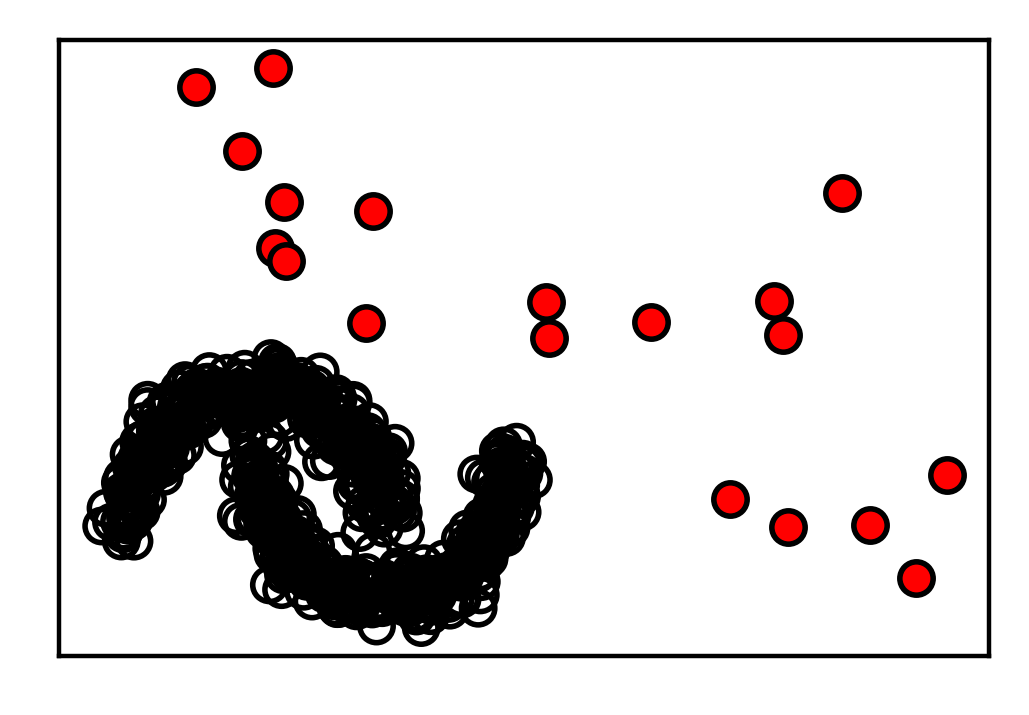

The table this chart was drawn from, first rows:
A0, A1, labels
0.4603, 0.2882, 0
0.3441, 0.0989, 0
0.243, 0.3538, 0
0.166, 0.271, 0
0.4324, 0.1821, 0
0.1711, 0.291, 0
0.2331, 0.1109, 0
0.2089, 0.0971, 0
0.4517, 0.2754, 0
0.4131, 0.1351, 0
0.4161, 0.1698, 0
0.02389, 0.1672, 0
0.2696, 0.05924, 0
0.2834, 0.3038, 0
0.2883, 0.2515, 0
0.03882, 0.2603, 0
0.3094, 0.205, 0
0.444, 0.2165, 0
0.265, 0.3574, 0
0.1341, 0.3924, 0
0.1795, 0.248, 0
0.28, 0.317, 0
0.2128, 0.195, 0
0.3862, 0.09938, 0
0.2828, 0.3613, 0
0.4475, 0.2228, 0
0.4252, 0.1945, 0
0.1188, 0.4057, 0
0.3047, 0.2843, 0
0.3051, 0.2, 0
0.09292, 0.4404, 0
0.3576, 0.06392, 0
0.164, 0.3084, 0
0.3951, 0.08189, 0
0.4446, 0.3009, 0
0.3166, 0.06673, 0
0.4416, 0.2968, 0
0.1556, 0.4301, 0
0.4291, 0.199, 0
0.2106, 0.1155, 0
0.2856, 0.3155, 0
0.05162, 0.2759, 0
0.2486, 0.3521, 0
0.2982, 0.2734, 0
0.3158, 0.269, 0
0.1824, 0.1872, 0
0.2598, 0.05293, 0
0.4287, 0.1255, 0
0.03499, 0.1892, 0
0.2285, 0.1075, 0
0.2336, 0.1336, 0
0.2588, 0.363, 0
0.06985, 0.3483, 0
0.3881, 0.03106, 0
0.1967, 0.4533, 0
0.08427, 0.3071, 0
0.2014, 0.4374, 0
0.1993, 0.1582, 0
0.28, 0.325, 0
0.0512, 0.3941, 0
... 589 more rows
